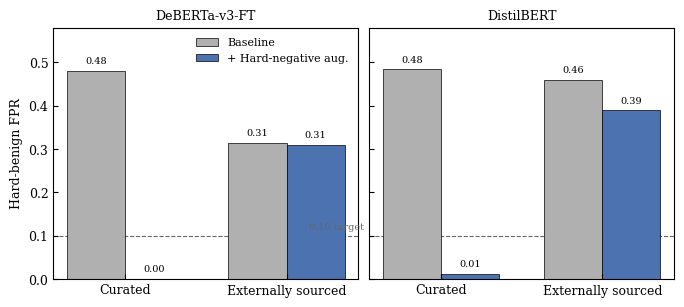

Write the Python code that produced this figure.
import matplotlib.pyplot as plt
import matplotlib as mpl
import numpy as np

mpl.rcParams.update({
    "font.family": "serif",
    "font.size": 9,
    "axes.linewidth": 0.8,
    "xtick.direction": "in",
    "ytick.direction": "in",
    "legend.frameon": False,
})

# Verified values from Table (tab:ablation): baseline vs +HardNeg, per subset
# DeBERTa-v3-FT and DistilBERT, curated vs externally-sourced hard-benign FPR
data = {
    "DeBERTa-v3-FT": {
        "curated":       (0.4813, 0.0010),   # (baseline, +HardNeg)
        "ext-sourced":   (0.3144, 0.3101),
    },
    "DistilBERT": {
        "curated":       (0.4843, 0.0123),
        "ext-sourced":   (0.4606, 0.3899),
    },
}

fig, axes = plt.subplots(1, 2, figsize=(6.8, 3.0), sharey=True)

col_base = "#B0B0B0"   # baseline (grey)
col_aug  = "#4C72B0"   # +HardNeg (blue)

for ax, (model, subsets) in zip(axes, data.items()):
    labels = ["Curated", "Externally sourced"]
    base = [subsets["curated"][0], subsets["ext-sourced"][0]]
    aug  = [subsets["curated"][1], subsets["ext-sourced"][1]]

    x = np.arange(len(labels))
    w = 0.36
    ax.bar(x - w/2, base, w, label="Baseline", color=col_base, edgecolor="black", lw=0.5)
    ax.bar(x + w/2, aug,  w, label="+ Hard-negative aug.", color=col_aug, edgecolor="black", lw=0.5)

    # value labels on bars
    for xi, b, a in zip(x, base, aug):
        ax.text(xi - w/2, b + 0.012, f"{b:.2f}", ha="center", va="bottom", fontsize=7)
        ax.text(xi + w/2, a + 0.012, f"{a:.2f}", ha="center", va="bottom", fontsize=7)

    ax.set_title(model, fontsize=9)
    ax.set_xticks(x)
    ax.set_xticklabels(labels)
    ax.set_ylim(0, 0.58)
    ax.axhline(0.10, color="0.4", ls="--", lw=0.8, zorder=0)  # 0.10 target reference

axes[0].set_ylabel("Hard-benign FPR")
axes[0].legend(loc="upper right", fontsize=8)
# annotate the 0.10 target once
axes[0].text(1.48, 0.115, "0.10 target", fontsize=7, color="0.4", ha="right")

fig.tight_layout(pad=0.5)
fig.savefig("figure2_provenance.pdf", bbox_inches="tight", dpi=300)
fig.savefig("figure2_provenance.png", bbox_inches="tight", dpi=300)
print("saved figure2_provenance.pdf / .png")
